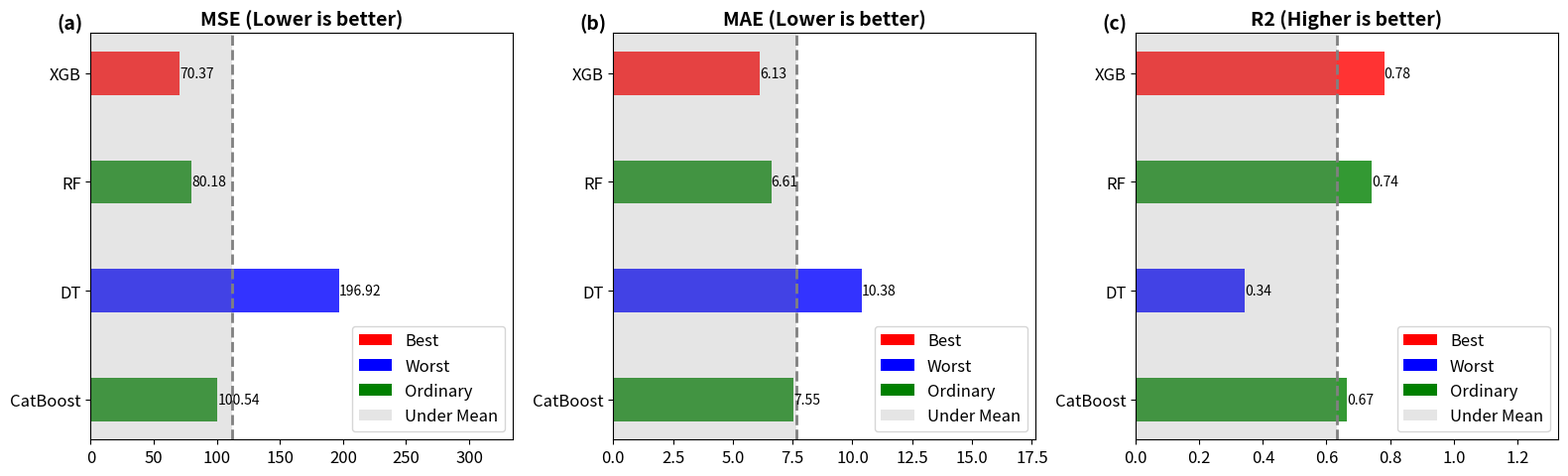

The script that saved this image:
import os
import numpy as np
import matplotlib
import matplotlib.pyplot as plt
from matplotlib.patches import Patch

# ========== 全局字体 & 样式 ==========
matplotlib.rcParams['font.size'] = 13
matplotlib.rcParams['axes.labelsize'] = 13
matplotlib.rcParams['axes.labelweight'] = 'bold'
matplotlib.rcParams['axes.titlesize'] = 15
matplotlib.rcParams['axes.titleweight'] = 'bold'
matplotlib.rcParams['xtick.labelsize'] = 12
matplotlib.rcParams['ytick.labelsize'] = 12
matplotlib.rcParams['legend.fontsize'] = 12

SAVE_DIR = "./evaluation/figures"

def ensure_dir(path):
    os.makedirs(path, exist_ok=True)

def plot_hbar_with_mean(
    ax,
    model_names,
    values,
    subplot_label="(a)",
    metric_label="Metric",
    bigger_is_better=False,
    width=0.4
):
    """
    绘制横向条形图(barh):
      - 纵坐标：模型名称
      - 横坐标：对应数值
      - 最优 => 红色, 最差 => 蓝色, 普通 => 绿色
      - 均值 => 灰色虚线 + [0, mean] 灰色填充
      - 子图左上角加 subplot_label (如"(a)")
      - 标题里显示 metric_label
      - bar宽度可调(默认0.4) 使其更紧凑
      - 为防止图例覆盖，自动把 xlim 设到最大值的1.75倍左右
    """

    arr = np.array(values)

    # 找最优 / 最差
    if bigger_is_better:
        best_idx = arr.argmax()
        worst_idx = arr.argmin()
    else:
        best_idx = arr.argmin()
        worst_idx = arr.argmax()

    # 颜色
    colors = []
    for i, val in enumerate(arr):
        if i == best_idx:
            colors.append("red")
        elif i == worst_idx:
            colors.append("blue")
        else:
            colors.append("green")

    mean_val = arr.mean()

    y_positions = np.arange(len(arr))
    bars = ax.barh(
        y_positions,
        arr,
        color=colors,
        alpha=0.8,
        height=width  # 横向bar是用 `height` 控制粗细，默认 if barh, width->height
    )

    # y刻度 = 模型名称
    ax.set_yticks(y_positions)
    ax.set_yticklabels(model_names)
    ax.invert_yaxis()  # 让第0个在顶部

    # 子图左上角 (a)/ (b)/ (c)
    ax.text(
        -0.08, 1.05,
        subplot_label,
        transform=ax.transAxes,
        ha="left",
        va="top",
        fontsize=14,
        fontweight="bold"
    )

    # 标题 (例如: "MSE (Lower is better)")
    ax.set_title(metric_label, fontsize=14, fontweight='bold')

    # 在每个bar末端加数值标签
    for i, v in enumerate(arr):
        ax.text(
            v, i,
            f"{v:.2f}",
            ha=("left" if v >= 0 else "right"),
            va="center",
            fontsize=10
        )

    # 均值 => 灰色虚线
    ax.axvline(mean_val, color='gray', linestyle='--', linewidth=2)
    # 填充 [0, mean_val]
    xmin, xmax = sorted([0, mean_val])
    ax.axvspan(xmin, xmax, facecolor='gray', alpha=0.2)

    # 设定 xlim 给图例留空间 (加一个系数1.75)
    max_val = arr.max()
    min_val = arr.min()
    if min_val < 0:
        # 若有负值再灵活处理
        ax.set_xlim(min_val * 1.1, max_val * 1.7)
    else:
        ax.set_xlim(0, max_val * 1.7)

    # 图例
    legend_elements = [
        Patch(facecolor="red", label="Best"),
        Patch(facecolor="blue", label="Worst"),
        Patch(facecolor="green", label="Ordinary"),
        Patch(facecolor="gray", alpha=0.2, label="Under Mean"),
    ]
    ax.legend(handles=legend_elements, loc="lower right")

def plot_three_metrics_horizontal(
    metrics_data,
    save_name="three_metrics_horizontal.jpg"
):
    """
    画一行三张横向条形图:
      (a) MSE (Lower is better)
      (b) MAE (Lower is better)
      (c) R2  (Higher is better)
    不加总标题, 图整体更紧凑.
    """
    ensure_dir(SAVE_DIR)
    model_names = list(metrics_data.keys())

    # 取出 MSE, MAE, R2
    mse_vals = [metrics_data[m]["MSE"] for m in model_names]
    mae_vals = [metrics_data[m]["MAE"] for m in model_names]
    r2_vals  = [metrics_data[m]["R2"]  for m in model_names]

    fig, axes = plt.subplots(1, 3, figsize=(16, 5))

    # (a) MSE => 越小越好
    plot_hbar_with_mean(
        ax=axes[0],
        model_names=model_names,
        values=mse_vals,
        subplot_label="(a)",
        metric_label="MSE (Lower is better)",
        bigger_is_better=False,
        width=0.4
    )

    # (b) MAE => 越小越好
    plot_hbar_with_mean(
        ax=axes[1],
        model_names=model_names,
        values=mae_vals,
        subplot_label="(b)",
        metric_label="MAE (Lower is better)",
        bigger_is_better=False,
        width=0.4
    )

    # (c) R2 => 越大越好
    plot_hbar_with_mean(
        ax=axes[2],
        model_names=model_names,
        values=r2_vals,
        subplot_label="(c)",
        metric_label="R2 (Higher is better)",
        bigger_is_better=True,
        width=0.4
    )

    # 紧凑布局
    plt.tight_layout()
    out_path = os.path.join(SAVE_DIR, save_name)
    plt.savefig(out_path, dpi=300)
    plt.close()
    print(f"[plot_three_metrics_horizontal] Saved => {out_path}")

# ============== 测试示例 ==============
if __name__ == "__main__":
    metrics_data = {
        "XGB":      {"MSE": 70.3673, "MAE": 6.1343, "R2": 0.7811},
        "RF":       {"MSE": 80.1752, "MAE": 6.6119, "R2": 0.7420},
        "DT":       {"MSE": 196.9244,"MAE": 10.3842,"R2": 0.3429},
        "CatBoost": {"MSE": 100.5415,"MAE": 7.5529, "R2": 0.6650}
    }

    plot_three_metrics_horizontal(metrics_data, "three_metrics_horizontal.jpg")
